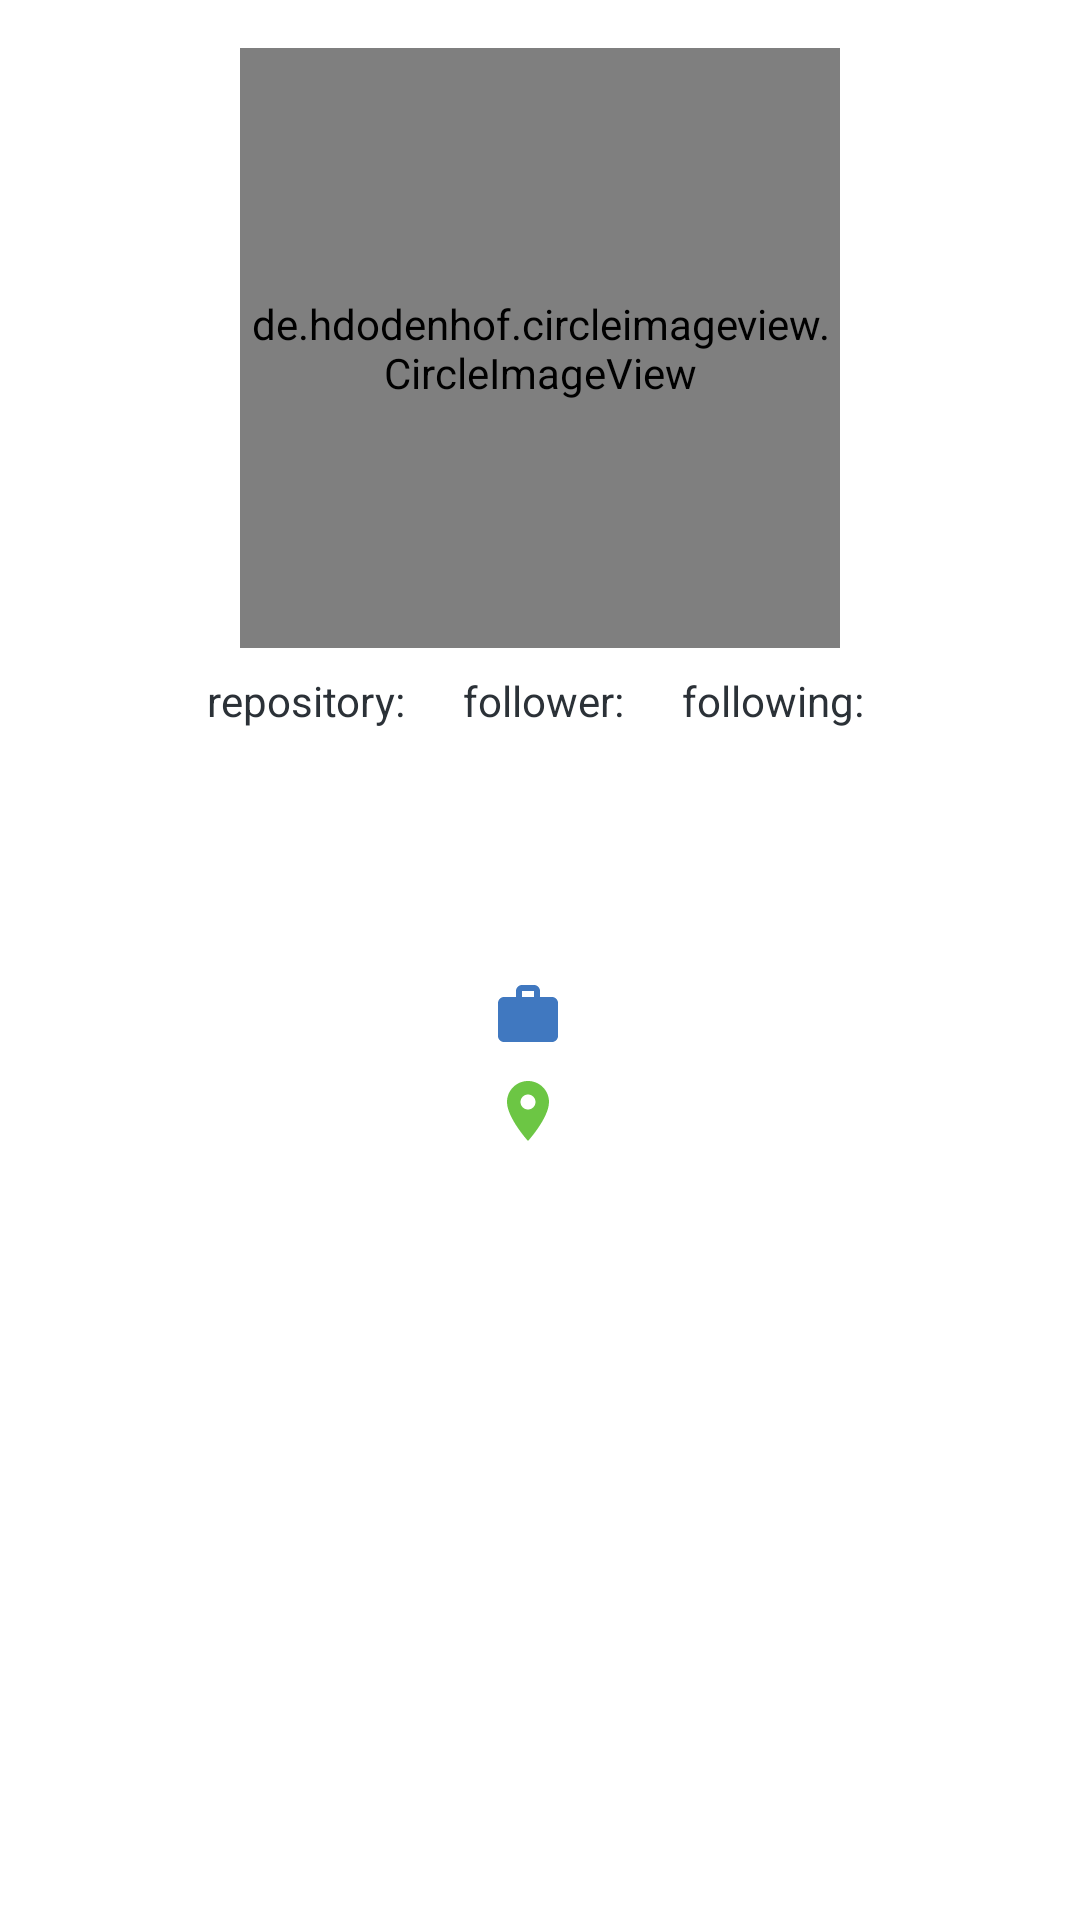

This screen was rendered from an Android layout file. Write that file and the resources it references.
<!-- AndroidManifest.xml: application theme Theme.GithubApp -->
<!-- res/layout/activity_detail_user.xml -->
<?xml version="1.0" encoding="utf-8"?>
<androidx.constraintlayout.widget.ConstraintLayout xmlns:android="http://schemas.android.com/apk/res/android"
    xmlns:app="http://schemas.android.com/apk/res-auto"
    xmlns:tools="http://schemas.android.com/tools"
    android:layout_width="match_parent"
    android:layout_height="match_parent"
    android:padding="16dp"
    tools:context=".DetailUserActivity">

    <de.hdodenhof.circleimageview.CircleImageView
        android:id="@+id/img_user_profile"
        android:layout_width="200dp"
        android:layout_height="200dp"
        app:civ_border_color="@color/github_grey"
        app:civ_border_width="5dp"
        app:layout_constraintEnd_toEndOf="parent"
        app:layout_constraintStart_toStartOf="parent"
        app:layout_constraintTop_toTopOf="parent"
        tools:ignore="ContentDescription"
        tools:src="@tools:sample/avatars" />

    <TextView
        android:id="@+id/text_view_1"
        android:layout_width="wrap_content"
        android:layout_height="wrap_content"
        android:layout_marginTop="8dp"
        android:text="@string/repository"
        android:textColor="@color/github_grey"
        app:layout_constraintEnd_toStartOf="@+id/tv_repo"
        app:layout_constraintStart_toStartOf="@id/img_user_profile"
        app:layout_constraintTop_toBottomOf="@id/img_user_profile" />

    <TextView
        android:id="@+id/tv_repo"
        android:layout_width="wrap_content"
        android:layout_height="wrap_content"
        android:textColor="@color/github_blue"
        app:layout_constraintEnd_toStartOf="@id/text_view_2"
        app:layout_constraintStart_toEndOf="@+id/text_view_1"
        app:layout_constraintTop_toTopOf="@id/text_view_1"
        tools:text="100" />

    <TextView
        android:id="@+id/text_view_2"
        android:layout_width="wrap_content"
        android:layout_height="wrap_content"
        android:layout_marginStart="16dp"
        android:text="@string/follower"
        android:textColor="@color/github_grey"
        app:layout_constraintEnd_toStartOf="@id/tv_follower"
        app:layout_constraintStart_toEndOf="@id/tv_repo"
        app:layout_constraintTop_toTopOf="@id/text_view_1" />

    <TextView
        android:id="@+id/tv_follower"
        android:layout_width="wrap_content"
        android:layout_height="wrap_content"
        android:textColor="@color/github_purple"
        app:layout_constraintEnd_toStartOf="@id/text_view_3"
        app:layout_constraintStart_toEndOf="@id/text_view_2"
        app:layout_constraintTop_toTopOf="@id/text_view_2"
        tools:text="101" />


    <TextView
        android:id="@+id/text_view_3"
        android:layout_width="wrap_content"
        android:layout_height="wrap_content"
        android:layout_marginStart="16dp"
        android:text="@string/following"
        android:textColor="@color/github_grey"
        app:layout_constraintEnd_toStartOf="@id/tv_following"
        app:layout_constraintStart_toEndOf="@id/tv_follower"
        app:layout_constraintTop_toTopOf="@id/text_view_1"
        app:layout_goneMarginStart="16dp" />

    <TextView
        android:id="@+id/tv_following"
        android:layout_width="wrap_content"
        android:layout_height="wrap_content"
        android:textColor="@color/github_red"
        app:layout_constraintEnd_toEndOf="@id/img_user_profile"
        app:layout_constraintStart_toEndOf="@id/text_view_3"
        app:layout_constraintTop_toTopOf="@id/text_view_3"
        tools:text="102" />

    <TextView
        android:id="@+id/tv_user_name"
        android:layout_width="wrap_content"
        android:layout_height="wrap_content"
        android:layout_marginTop="16dp"
        android:textColor="@color/github_black"
        android:textSize="24sp"
        android:textStyle="bold"
        app:layout_constraintEnd_toEndOf="parent"
        app:layout_constraintStart_toStartOf="parent"
        app:layout_constraintTop_toBottomOf="@id/text_view_1"
        tools:text="Lorem Ipsum" />

    <TextView
        android:id="@+id/tv_name"
        android:layout_width="wrap_content"
        android:layout_height="wrap_content"
        android:textColor="@color/github_grey"
        app:layout_constraintEnd_toEndOf="parent"
        app:layout_constraintStart_toStartOf="parent"
        app:layout_constraintTop_toBottomOf="@id/tv_user_name"
        tools:text="lorem ipsum" />

    <TextView
        android:id="@+id/tv_company"
        android:layout_width="wrap_content"
        android:layout_height="wrap_content"
        android:layout_marginTop="16dp"
        android:drawablePadding="8dp"
        android:textColor="@color/github_grey"
        app:drawableStartCompat="@drawable/ic_baseline_work_24"
        app:layout_constraintEnd_toEndOf="parent"
        app:layout_constraintStart_toStartOf="parent"
        app:layout_constraintTop_toBottomOf="@+id/tv_name"
        tools:text="company" />

    <TextView
        android:id="@+id/tv_location"
        android:layout_width="wrap_content"
        android:layout_height="wrap_content"
        android:layout_marginTop="8dp"
        android:drawablePadding="8dp"
        android:textColor="@color/github_grey"
        app:drawableStartCompat="@drawable/ic_baseline_location_on_24"
        app:layout_constraintEnd_toEndOf="parent"
        app:layout_constraintStart_toStartOf="parent"
        app:layout_constraintTop_toBottomOf="@+id/tv_company"
        tools:text="location" />

</androidx.constraintlayout.widget.ConstraintLayout>
<!-- resources referenced by this layout -->
<resources>
  <color name="github_black">#24292e</color>
  <color name="github_blue">#4078c0</color>
  <color name="github_grey">#2b3137</color>
  <color name="github_purple">#6e5494</color>
  <color name="github_red">#bd2c00</color>
  <!-- drawable ic_baseline_location_on_24 (drawable) -->
  <vector xmlns:android="http://schemas.android.com/apk/res/android"
      android:width="24dp"
      android:height="24dp"
      android:viewportWidth="24"
      android:viewportHeight="24"
      android:tint="@color/github_green">
    <path
        android:fillColor="@android:color/white"
        android:pathData="M12,2C8.13,2 5,5.13 5,9c0,5.25 7,13 7,13s7,-7.75 7,-13c0,-3.87 -3.13,-7 -7,-7zM12,11.5c-1.38,0 -2.5,-1.12 -2.5,-2.5s1.12,-2.5 2.5,-2.5 2.5,1.12 2.5,2.5 -1.12,2.5 -2.5,2.5z"/>
  </vector>
  <!-- drawable ic_baseline_work_24 (drawable) -->
  <vector xmlns:android="http://schemas.android.com/apk/res/android"
      android:width="24dp"
      android:height="24dp"
      android:viewportWidth="24"
      android:viewportHeight="24"
      android:tint="@color/github_blue">
    <path
        android:fillColor="@android:color/white"
        android:pathData="M20,6h-4L16,4c0,-1.11 -0.89,-2 -2,-2h-4c-1.11,0 -2,0.89 -2,2v2L4,6c-1.11,0 -1.99,0.89 -1.99,2L2,19c0,1.11 0.89,2 2,2h16c1.11,0 2,-0.89 2,-2L22,8c0,-1.11 -0.89,-2 -2,-2zM14,6h-4L10,4h4v2z"/>
  </vector>
  <string name="follower">follower: </string>
  <string name="following">following: </string>
  <string name="repository">repository: </string>
  <style name="Theme.GithubApp" parent="Theme.MaterialComponents.DayNight.NoActionBar">
          
          <item name="colorPrimary">@color/github_grey</item>
          <item name="colorPrimaryVariant">@color/github_black</item>
          <item name="colorOnPrimary">@color/github_white</item>
          
          <item name="colorSecondary">@color/teal_200</item>
          <item name="colorSecondaryVariant">@color/teal_700</item>
          <item name="colorOnSecondary">@color/black</item>
          
          <item name="android:statusBarColor" tools:targetApi="l">?attr/colorOnPrimary</item>
          <item name="android:windowLightStatusBar">true</item>
          
      </style>
  <color name="github_green">#6cc644</color>
  <color name="github_white">#fafafa</color>
  <color name="teal_200">#FF03DAC5</color>
  <color name="teal_700">#FF018786</color>
  <color name="black">#FF000000</color>
</resources>
